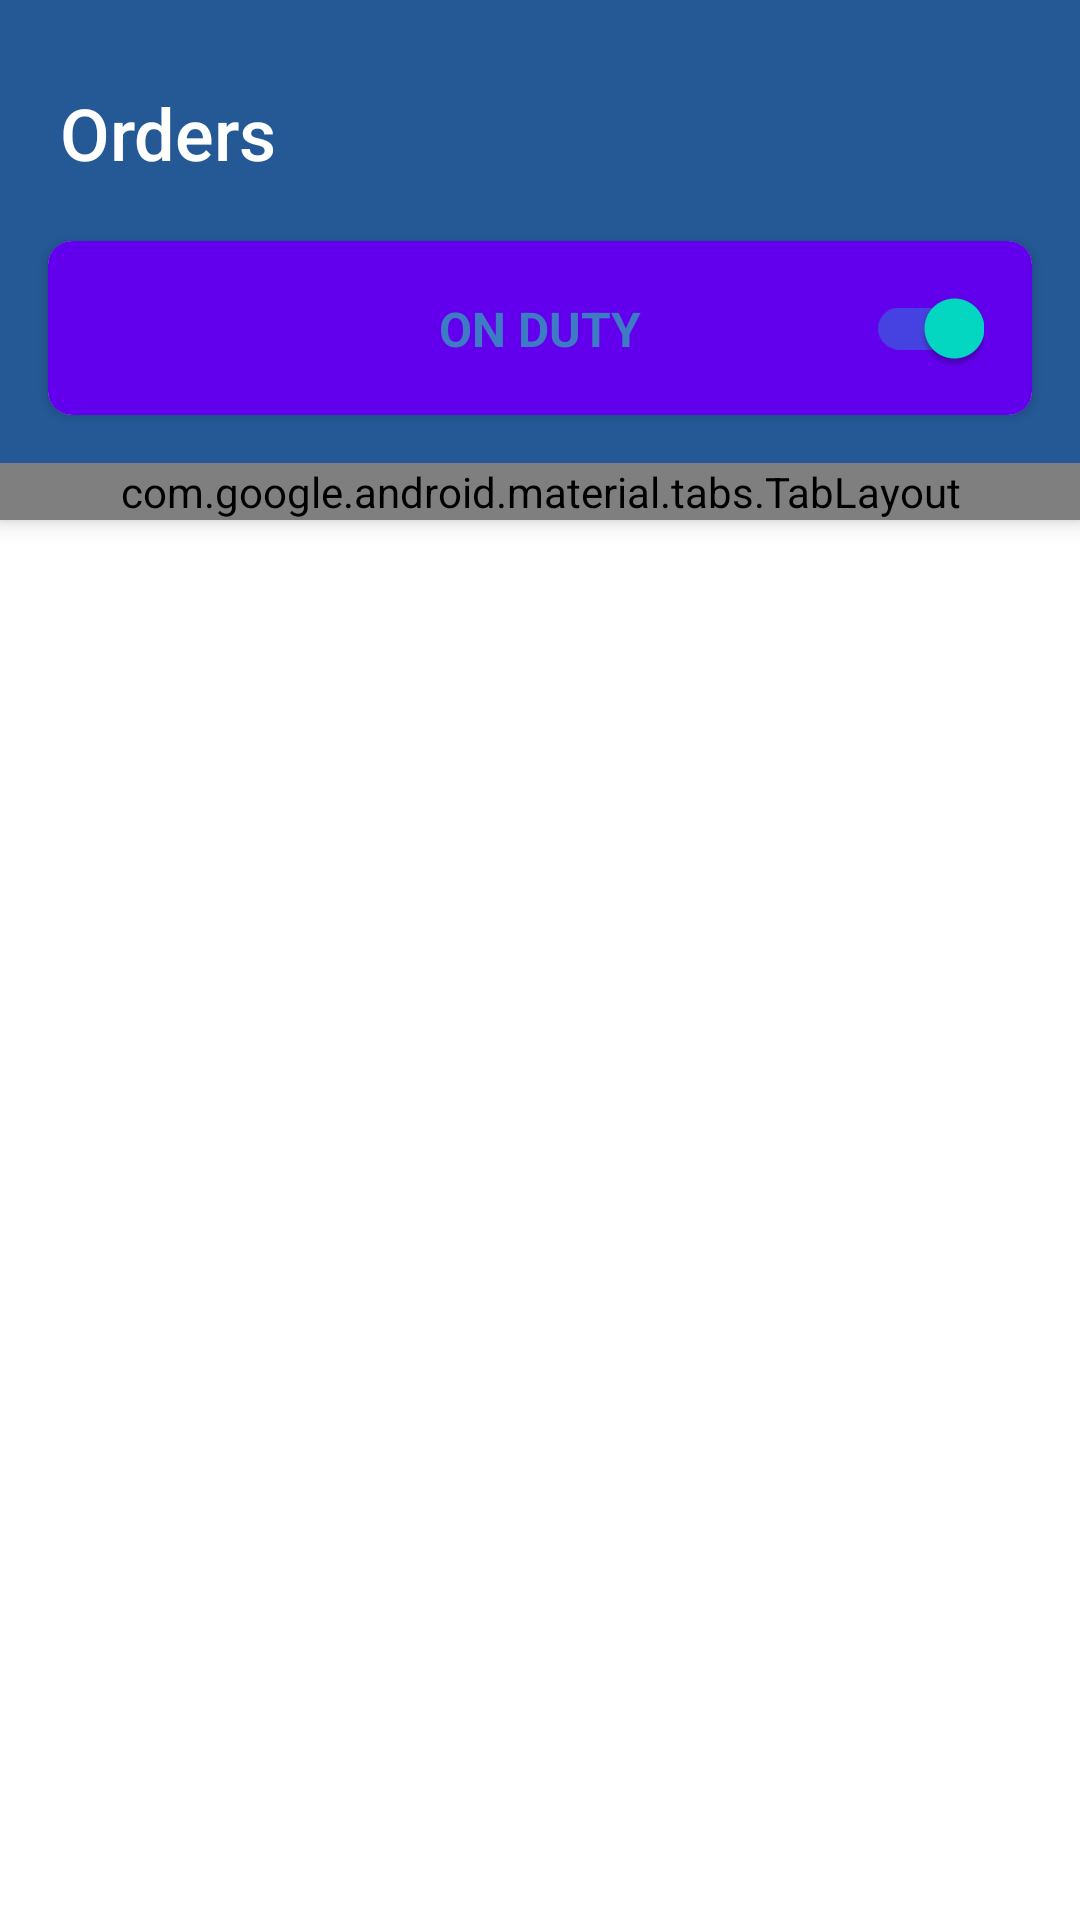

This screen was rendered from an Android layout file. Write that file and the resources it references.
<!-- AndroidManifest.xml: application theme Theme.GetBoda -->
<!-- res/layout/fragment_orders.xml -->
<?xml version="1.0" encoding="utf-8"?>
<androidx.coordinatorlayout.widget.CoordinatorLayout xmlns:android="http://schemas.android.com/apk/res/android"
    xmlns:app="http://schemas.android.com/apk/res-auto"
    xmlns:tools="http://schemas.android.com/tools"
    android:layout_width="match_parent"
    android:layout_height="match_parent"
    tools:context=".ui.orders.ui.OrdersFragment">

    <com.google.android.material.appbar.AppBarLayout
        android:layout_width="match_parent"
        android:layout_height="wrap_content"
        android:theme="@style/Theme.GetBoda.AppBarOverlay">

        <TextView
            android:id="@+id/title"
            android:layout_width="wrap_content"
            android:layout_height="wrap_content"
            android:layout_marginStart="16dp"
            android:layout_marginTop="24dp"
            android:gravity="bottom"
            android:minHeight="40dp"
            android:padding="4dp"
            android:text="@string/orders"
            android:textAppearance="@style/TextAppearance.Widget.AppCompat.Toolbar.Title"
            android:textSize="24sp" />

        <androidx.cardview.widget.CardView
            android:id="@+id/cardView"
            android:layout_width="match_parent"
            android:layout_height="wrap_content"
            android:layout_marginStart="16dp"
            android:layout_marginTop="16dp"
            android:layout_marginEnd="16dp"
            android:layout_marginBottom="16dp"
            android:background="@drawable/switch_card_background"
            android:elevation="0dp"
            android:foreground="?attr/selectableItemBackground"
            app:cardCornerRadius="8dp"
            app:layout_constraintStart_toStartOf="parent"
            app:layout_constraintTop_toBottomOf="@+id/tv_on_way">

            <androidx.constraintlayout.widget.ConstraintLayout
                android:layout_width="match_parent"
                android:layout_height="58dp"
                android:background="@color/colorPrimary">

                <TextView
                    android:id="@+id/tvOnDuty"
                    android:layout_width="wrap_content"
                    android:layout_height="wrap_content"
                    android:text="ON DUTY"
                    android:textAllCaps="true"
                    android:textColor="@color/button_background_color"
                    android:textSize="16sp"
                    android:textStyle="bold"
                    app:layout_constraintBottom_toBottomOf="parent"
                    app:layout_constraintEnd_toEndOf="parent"
                    app:layout_constraintStart_toStartOf="parent"
                    app:layout_constraintTop_toTopOf="parent"/>

                <androidx.appcompat.widget.SwitchCompat
                    android:layout_width="0dp"
                    android:layout_height="wrap_content"
                    android:layout_marginEnd="16dp"
                    android:checked="true"
                    app:layout_constraintBottom_toBottomOf="parent"
                    app:layout_constraintEnd_toEndOf="parent"
                    app:layout_constraintStart_toEndOf="@+id/tvOnDuty"
                    app:layout_constraintTop_toTopOf="parent" />
            </androidx.constraintlayout.widget.ConstraintLayout>


        </androidx.cardview.widget.CardView>


        <com.google.android.material.tabs.TabLayout
            android:id="@+id/tabsLayout"
            android:layout_width="match_parent"
            android:layout_height="wrap_content"
            app:tabTextAppearance="@style/MyCustomTextAppearance"
            app:tabIndicatorColor="@color/colorAccent"
            app:tabTextColor="@color/button_background_color" />
    </com.google.android.material.appbar.AppBarLayout>

    <androidx.viewpager.widget.ViewPager
        android:id="@+id/view_pager"
        android:layout_width="match_parent"
        android:layout_height="match_parent"
        app:layout_behavior="@string/appbar_scrolling_view_behavior" />

</androidx.coordinatorlayout.widget.CoordinatorLayout>
<!-- resources referenced by this layout -->
<resources>
  <color name="button_background_color">#3d7cc4</color>
  <!-- drawable switch_card_background (drawable) -->
  <?xml version="1.0" encoding="utf-8"?>
  <shape xmlns:android="http://schemas.android.com/apk/res/android"
      android:shape="rectangle">
      <solid android:color="@color/button_background_color" />
      <corners android:radius="8dp" />
  </shape>
  <string name="orders">Orders</string>
  <style name="Theme.GetBoda.AppBarOverlay" parent="ThemeOverlay.AppCompat.Dark.ActionBar" />
  <style name="Theme.GetBoda" parent="Theme.MaterialComponents.DayNight.DarkActionBar">
          
          <item name="colorPrimary">@color/purple_500</item>
          <item name="colorPrimaryVariant">@color/purple_700</item>
          <item name="colorOnPrimary">@color/white</item>
          
          <item name="colorSecondary">@color/teal_200</item>
          <item name="colorSecondaryVariant">@color/teal_700</item>
          <item name="colorOnSecondary">@color/black</item>
          
          <item name="android:statusBarColor" tools:targetApi="l">?attr/colorPrimaryVariant</item>
          
      </style>
  <color name="purple_500">#245996</color>
  <color name="purple_700">#103763</color>
  <color name="white">#FFFFFFFF</color>
  <color name="teal_200">#FF03DAC5</color>
  <color name="teal_700">#FF018786</color>
  <color name="black">#FF000000</color>
  <!-- not gathered from this repository: default colours our renderer supplied (Android Studio template values) -->
  <color name="colorPrimary">#FF6200EE</color>
  <color name="colorAccent">#FF03DAC5</color>
</resources>
